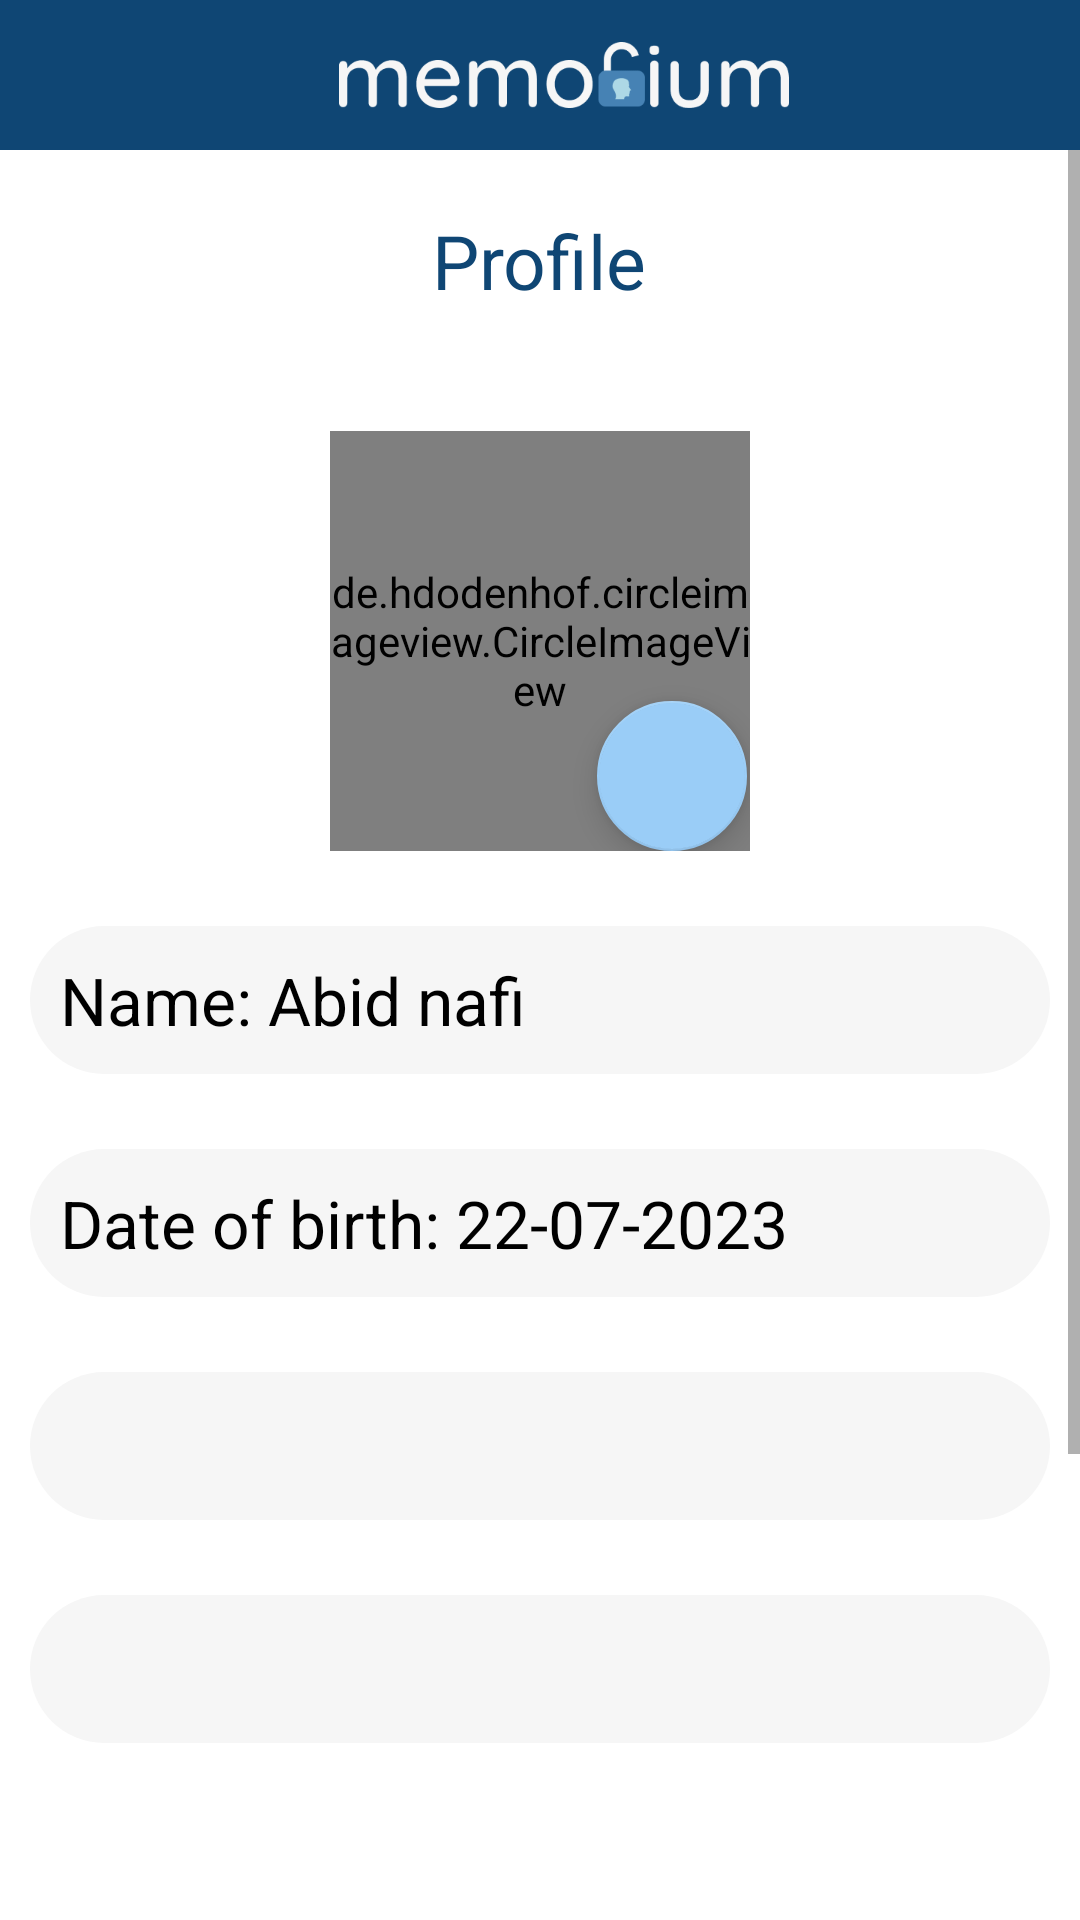

Android layout source for this screen:
<!-- AndroidManifest.xml: application theme Theme.Memorium -->
<!-- res/layout/activity_recollect.xml -->
<?xml version="1.0" encoding="utf-8"?>
<RelativeLayout xmlns:android="http://schemas.android.com/apk/res/android"
    xmlns:app="http://schemas.android.com/apk/res-auto"
    xmlns:tools="http://schemas.android.com/tools"
    android:layout_width="match_parent"
    android:layout_height="match_parent"
    android:background="#FFFFFF"
    tools:context=".RecollectActivity">


    <androidx.appcompat.widget.Toolbar
        android:layout_width="match_parent"
        android:layout_height="50dp"
        android:id="@+id/toolbar"
        android:background="#0F4674"
        tools:context=".ToolbarActivity">

        <RelativeLayout
            android:layout_width="match_parent"
            android:layout_height="match_parent">

            <ImageView
                android:layout_width="150dp"
                android:layout_marginHorizontal="20dp"
                android:layout_centerHorizontal="true"
                android:layout_height="wrap_content"
                android:src="@drawable/memorium"/>

        </RelativeLayout>
    </androidx.appcompat.widget.Toolbar>





    <ScrollView
        android:layout_width="match_parent"
        android:layout_height="wrap_content"
        android:layout_below="@+id/toolbar">

        <RelativeLayout
            android:layout_width="match_parent"
            android:layout_height="wrap_content">
            <RelativeLayout
                android:id="@+id/personal_card"
                android:layout_width="match_parent"

                android:layout_height="wrap_content">

                <TextView
                    android:id="@+id/title"
                    android:layout_centerHorizontal="true"
                    android:text="Profile"
                    android:textSize="25sp"
                    android:layout_marginTop="20dp"
                    android:textColor="#0F4674"
                    android:layout_width="wrap_content"
                    android:layout_height="wrap_content"/>


                <TextView
                    android:id="@+id/name"
                    android:layout_below="@+id/profile_image"
                    android:layout_marginTop="25dp"
                    android:textSize="22sp"
                    android:text="Name: Abid nafi"
                    android:background="@drawable/edit_text"
                    android:backgroundTint="#F6F6F6"
                    android:layout_marginHorizontal="10dp"
                    android:padding="10dp"
                    android:textColor="@color/black"
                    android:layout_width="match_parent"
                    android:layout_height="wrap_content"/>

                <TextView
                    android:id="@+id/age"
                    android:layout_below="@+id/name"
                    android:text="Date of birth: 22-07-2023"
                    android:layout_marginTop="25dp"
                    android:textSize="22sp"
                    android:layout_marginHorizontal="10dp"
                    android:background="@drawable/edit_text"
                    android:backgroundTint="#F6F6F6"
                    android:padding="10dp"
                    android:textColor="@color/black"
                    android:layout_width="match_parent"
                    android:layout_height="wrap_content"/>

                <TextView
                    android:id="@+id/marsta"
                    android:layout_below="@+id/age"
                    android:layout_marginTop="25dp"
                    android:textSize="22sp"
                    android:text=""
                    android:layout_marginHorizontal="10dp"
                    android:background="@drawable/edit_text"
                    android:backgroundTint="#F6F6F6"
                    android:padding="10dp"
                    android:textColor="@color/black"
                    android:layout_width="match_parent"
                    android:layout_height="wrap_content"/>


                <TextView
                    android:id="@+id/sibsta"
                    android:layout_below="@+id/marsta"
                    android:layout_marginTop="25dp"
                    android:textSize="22dp"
                    android:layout_marginHorizontal="10dp"
                    android:padding="10dp"
                    android:background="@drawable/edit_text"
                    android:backgroundTint="#F6F6F6"
                    android:layout_marginBottom="20dp"
                    android:textColor="@color/black"
                    android:layout_width="match_parent"
                    android:layout_height="wrap_content"/>


                <RelativeLayout
                    android:id="@+id/profile_image"
                    android:layout_width="wrap_content"
                    android:layout_height="wrap_content"
                    android:layout_below="@+id/title"
                    android:layout_centerHorizontal="true"
                    android:layout_marginTop="20dp">

                    <com.google.android.material.floatingactionbutton.FloatingActionButton
                        android:id="@+id/edit_dp"
                        android:layout_width="50dp"
                        android:layout_height="50dp"

                        android:layout_alignBottom="@+id/profile_image_"
                        android:layout_alignEnd="@+id/profile_image_"
                        android:src="@drawable/ic_baseline_edit_24"
                        android:layout_marginEnd="1dp"/>

                    <de.hdodenhof.circleimageview.CircleImageView
                        android:layout_width="140dp"
                        android:layout_height="140dp"
                        android:src="@drawable/ic_baseline_account_circle_24"
                        android:id="@+id/profile_image_"
                        android:layout_centerHorizontal="true"
                        android:layout_marginTop="20dp" >

                    </de.hdodenhof.circleimageview.CircleImageView>

                </RelativeLayout>

            </RelativeLayout>

            <androidx.cardview.widget.CardView
                android:id="@+id/journal_card"
                android:layout_width="match_parent"
                android:maxWidth="200dp"
                android:layout_height="80dp"
                android:layout_marginHorizontal="25dp"
                android:elevation="25dp"
                android:layout_below="@+id/personal_card"
                app:cardBackgroundColor="#F6F6F6"
                app:cardCornerRadius="15dp"
                android:layout_marginTop="40dp"
                >

                <RelativeLayout
                    android:layout_width="match_parent"
                    android:layout_height="match_parent">

                    <TextView
                        android:layout_width="wrap_content"
                        android:layout_height="wrap_content"
                        android:layout_centerVertical="true"

                        android:fontFamily="@font/nunito_sans"
                        android:paddingStart="15dp"
                        android:text="Your Journals"
                        android:textColor="@color/black"
                        android:textSize="28dp"
                        android:textStyle="bold" />

                    <ImageView
                        android:layout_width="wrap_content"
                        android:layout_height="wrap_content"
                        android:layout_centerVertical="true"
                        android:paddingEnd="10dp"
                        android:src="@drawable/ic_baseline_keyboard_arrow_right_24"
                        android:layout_alignParentRight="true"/>


                </RelativeLayout>
            </androidx.cardview.widget.CardView>


            <androidx.cardview.widget.CardView
                android:id="@+id/logout_card"
                android:layout_width="match_parent"
                android:maxWidth="200dp"
                android:layout_height="80dp"
                android:layout_marginHorizontal="25dp"
                android:elevation="25dp"
                android:layout_marginBottom="20dp"
                android:layout_below="@+id/journal_card"
                app:cardBackgroundColor="#F6F6F6"
                app:cardCornerRadius="15dp"

                android:layout_marginTop="30dp"
                >

                <RelativeLayout
                    android:layout_width="match_parent"
                    android:layout_height="match_parent">

                    <TextView
                        android:layout_width="wrap_content"
                        android:layout_height="wrap_content"
                        android:layout_centerVertical="true"

                        android:fontFamily="@font/nunito_sans"
                        android:paddingStart="15dp"
                        android:text="Sign out"

                        android:textColor="@color/red"
                        android:textSize="28dp"
                        android:textStyle="bold" />

                    <ImageView
                        android:layout_width="wrap_content"
                        android:layout_height="wrap_content"
                        android:layout_centerVertical="true"
                        android:paddingEnd="10dp"
                        android:src="@drawable/ic_baseline_keyboard_arrow_right_24"
                        android:layout_alignParentRight="true"/>


                </RelativeLayout>
            </androidx.cardview.widget.CardView>



        </RelativeLayout>


    </ScrollView>







</RelativeLayout>
<!-- resources referenced by this layout -->
<resources>
  <color name="black">#FF000000</color>
  <color name="red">#F44336</color>
  <!-- drawable edit_text (drawable) -->
  <?xml version="1.0" encoding="utf-8"?>
  <shape xmlns:android="http://schemas.android.com/apk/res/android">
  
      <solid android:color="#FFFFFF"/>
  
      <corners android:radius="25sp"/>
  
  </shape>
  <!-- drawable ic_baseline_keyboard_arrow_right_24 (drawable) -->
  <vector android:height="24dp" android:tint="#4682B4"
      android:viewportHeight="24" android:viewportWidth="24"
      android:width="24dp" xmlns:android="http://schemas.android.com/apk/res/android">
      <path android:fillColor="@android:color/white" android:pathData="M8.59,16.59L13.17,12 8.59,7.41 10,6l6,6 -6,6 -1.41,-1.41z"/>
  </vector>
  <!-- drawable memorium: png bitmap (drawable, 7662 bytes) -->
  <style name="Theme.Memorium" parent="Theme.MaterialComponents.Light.NoActionBar">
          
          <item name="colorPrimary">#0F4674</item>
          <item name="colorPrimaryVariant">#0F4674</item>
          <item name="colorOnPrimary">@color/white</item>
          
          <item name="colorSecondary">@color/secondary</item>
          <item name="colorSecondaryVariant">#0F4674</item>
          <item name="colorOnSecondary">@color/black</item>
          
          <item name="android:statusBarColor">?attr/colorPrimaryVariant</item>
          
      </style>
  <color name="white">#FFFFFFFF</color>
  <color name="secondary">#9ACDF7</color>
</resources>
